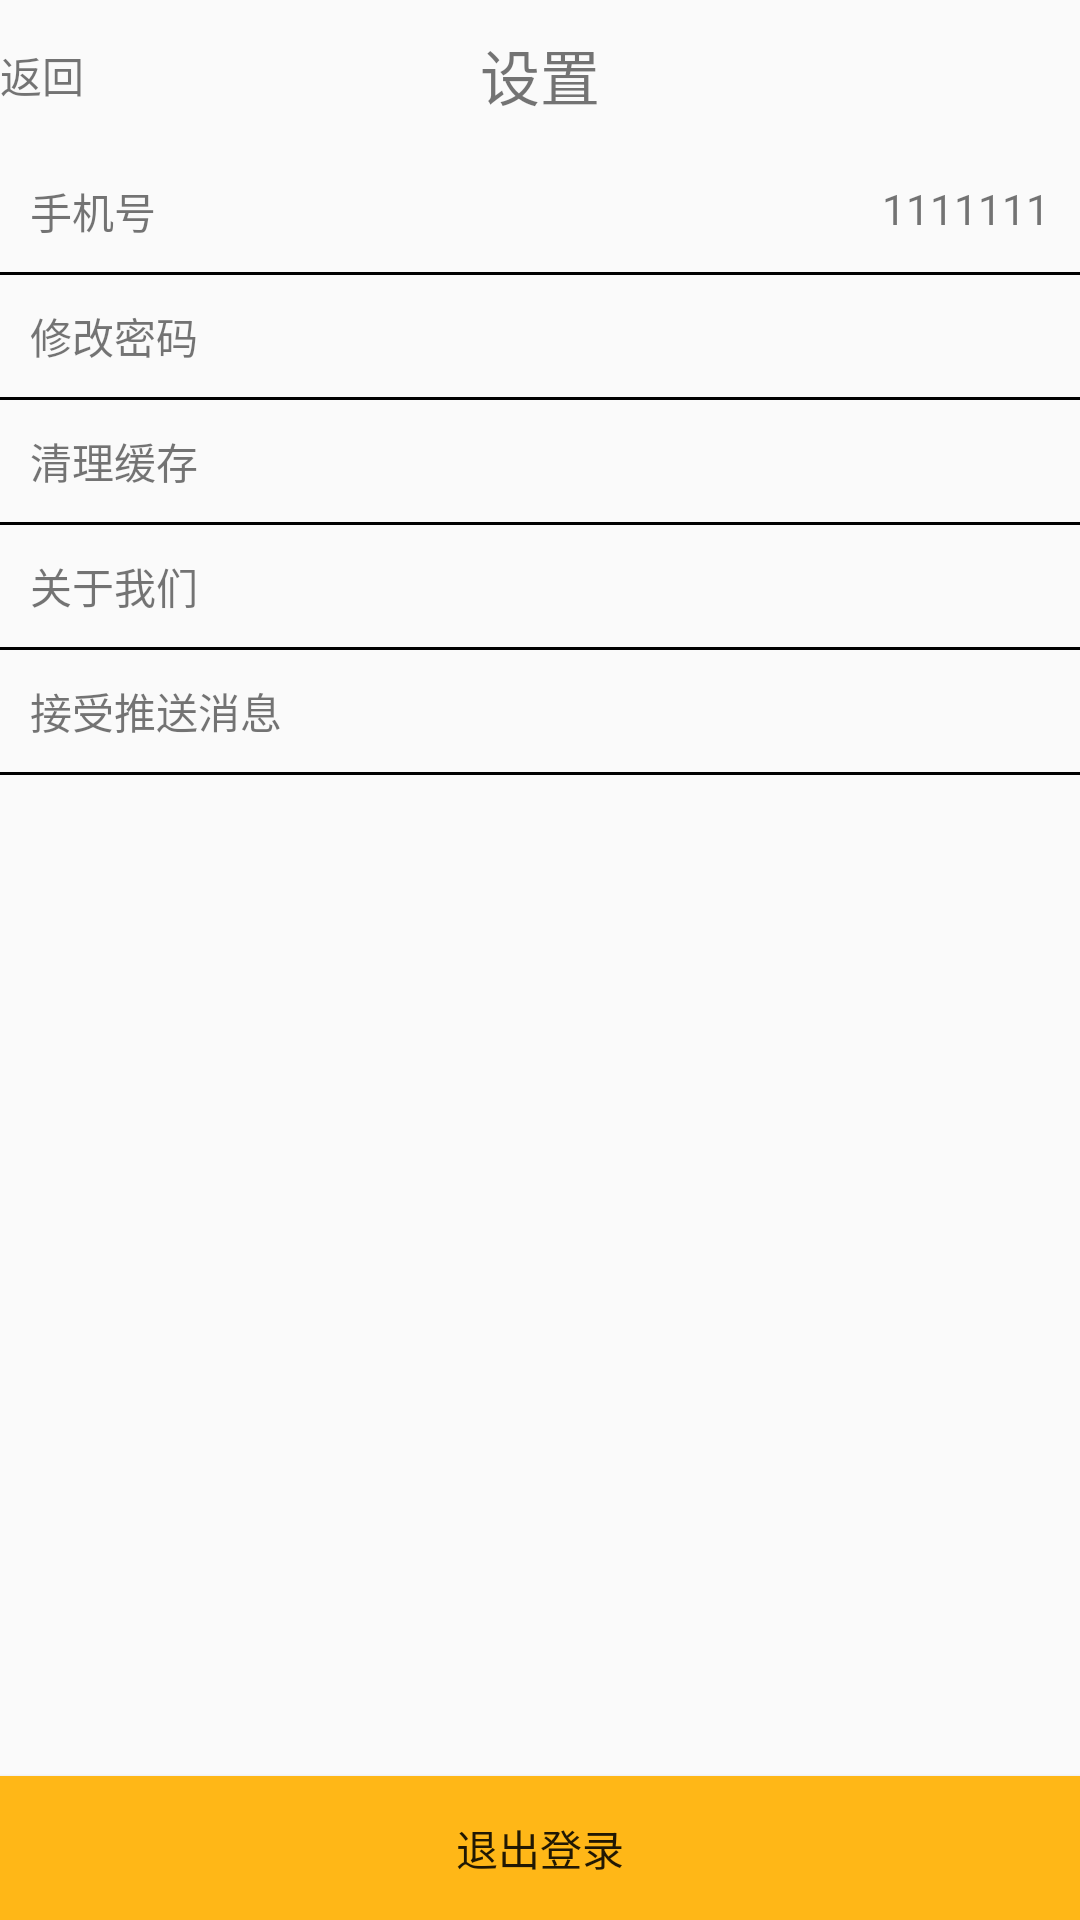

Android layout source for this screen:
<!-- AndroidManifest.xml: application theme AppTheme -->
<!-- res/layout/activity_tui.xml -->
<?xml version="1.0" encoding="utf-8"?>
<LinearLayout xmlns:android="http://schemas.android.com/apk/res/android"
    android:layout_width="match_parent"
    android:layout_height="match_parent"
    android:orientation="vertical">
    <RelativeLayout
        android:layout_width="match_parent"
        android:layout_height="50dp"
        >
        <TextView
            android:id="@+id/fan"
            android:layout_centerVertical="true"
            android:layout_width="wrap_content"
            android:layout_height="wrap_content"
            android:text="返回"/>
        <TextView
            android:layout_width="wrap_content"
            android:layout_height="wrap_content"
            android:textSize="20sp"
            android:layout_centerInParent="true"
            android:text="设置"/>
    </RelativeLayout>
    <RelativeLayout
        android:layout_width="match_parent"
        android:layout_height="wrap_content"
        android:padding="10dp">
        <TextView
            android:layout_width="wrap_content"
            android:layout_height="wrap_content"
            android:text="手机号"/>
        <TextView
            android:id="@+id/phone"
            android:layout_width="wrap_content"
            android:layout_height="wrap_content"
            android:layout_alignParentRight="true"
            android:text="1111111"
            />
    </RelativeLayout>
    <TextView
        android:layout_width="match_parent"
        android:layout_height="1dp"
        android:background="#000000"/>
    <RelativeLayout
        android:layout_width="match_parent"
        android:layout_height="wrap_content"
        android:padding="10dp">
        <TextView
            android:layout_width="wrap_content"
            android:layout_height="wrap_content"
            android:text="修改密码"/>
    </RelativeLayout>
    <TextView
        android:layout_width="match_parent"
        android:layout_height="1dp"
        android:background="#000000"/>
    <RelativeLayout
        android:layout_width="match_parent"
        android:layout_height="wrap_content"
        android:padding="10dp">
        <TextView
            android:layout_width="wrap_content"
            android:layout_height="wrap_content"
            android:text="清理缓存"/>
    </RelativeLayout>
    <TextView
        android:layout_width="match_parent"
        android:layout_height="1dp"
        android:background="#000000"/>
    <RelativeLayout
        android:layout_width="match_parent"
        android:layout_height="wrap_content"
        android:padding="10dp">
        <TextView
            android:layout_width="wrap_content"
            android:layout_height="wrap_content"
            android:text="关于我们"/>
    </RelativeLayout>
    <TextView
        android:layout_width="match_parent"
        android:layout_height="1dp"
        android:background="#000000"/>
    <RelativeLayout
        android:layout_width="match_parent"
        android:layout_height="wrap_content"
        android:padding="10dp">
        <TextView
            android:layout_width="wrap_content"
            android:layout_height="wrap_content"
            android:text="接受推送消息"/>
    </RelativeLayout>
    <TextView
        android:layout_width="match_parent"
        android:layout_height="1dp"
        android:background="#000000"/>
    <RelativeLayout
        android:layout_width="match_parent"
        android:layout_height="wrap_content">
        <Button
            android:id="@+id/button"
            android:layout_alignParentBottom="true"
            android:background="#FFB717"
            android:layout_width="match_parent"
            android:layout_height="wrap_content"
            android:text="退出登录"/>
    </RelativeLayout>

</LinearLayout>
<!-- resources referenced by this layout -->
<resources>
  <style name="AppTheme" parent="Theme.AppCompat.Light.DarkActionBar">
          
          <item name="colorPrimary">@color/colorPrimary</item>
          <item name="colorPrimaryDark">@color/colorPrimaryDark</item>
          <item name="colorAccent">@color/colorAccent</item>
      </style>
  <color name="colorPrimary">#3F51B5</color>
  <color name="colorPrimaryDark">#303F9F</color>
  <color name="colorAccent">#FF4081</color>
</resources>
